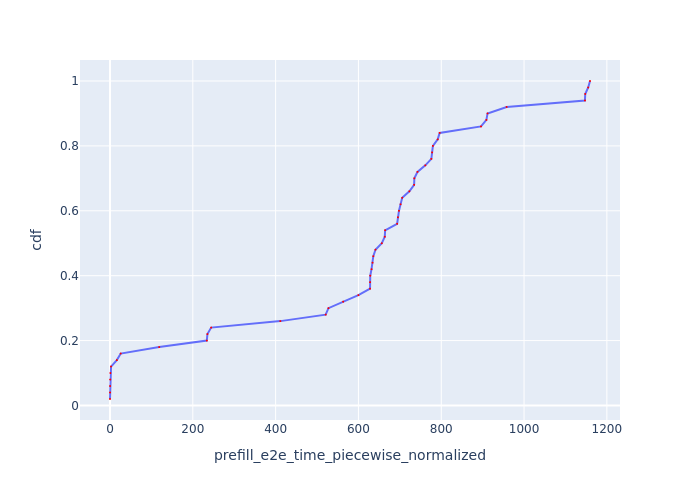

The table this chart was drawn from, first rows:
Request Id, prefill_e2e_time_piecewise_normalized, cdf
0_0, 0.006505, 0.02
0_2, 0.205, 0.04
0_4, 0.2124, 0.06
0_3, 0.4415, 0.08
0_1, 0.9497, 0.1
0_8, 2.573, 0.12
0_6, 16.5, 0.14
0_7, 25.92, 0.16
0_5, 118.9, 0.18
0_11, 233.8, 0.2
0_10, 235.3, 0.22
0_9, 244.3, 0.24
0_12, 411.4, 0.26
0_13, 520.8, 0.28
0_15, 527.6, 0.3
0_14, 563.1, 0.32
0_16, 599.9, 0.34
0_18, 628, 0.36
0_20, 628.1, 0.38
0_17, 628.5, 0.4
0_19, 631.6, 0.42
0_24, 634.1, 0.44
0_31, 635.9, 0.46
0_21, 641.2, 0.48
0_33, 656.5, 0.5
0_26, 663.6, 0.52
0_25, 664.5, 0.54
0_36, 693.4, 0.56
0_39, 695.3, 0.58
0_30, 697.9, 0.6
0_28, 701.8, 0.62
0_32, 705.7, 0.64
0_22, 723, 0.66
0_38, 734.5, 0.68
0_34, 735, 0.7
0_37, 742.6, 0.72
0_40, 761.5, 0.74
0_29, 776.1, 0.76
0_35, 778, 0.78
0_23, 779.9, 0.8
0_27, 791.5, 0.82
0_41, 796.2, 0.84
0_43, 896.1, 0.86
0_42, 909, 0.88
0_44, 911.8, 0.9
0_45, 957.9, 0.92
0_47, 1147, 0.94
0_49, 1148, 0.96
0_48, 1155, 0.98
0_46, 1159, 1.0
